Labelled photos from "final_dataset", an image-classification folder in k-sailee/LeafDiseaseDataset. The possible labels are: alternaria leaf blight, anthracnose, chlorosis, dried leaf, healthy, initial stage, leaf blight, leaf spot, pest damage, rust diseases.

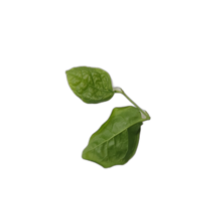
Label: initial stage

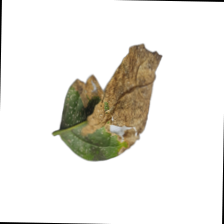
Label: leaf blight

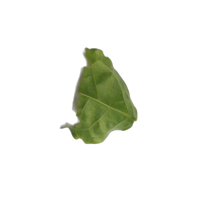
Label: anthracnose

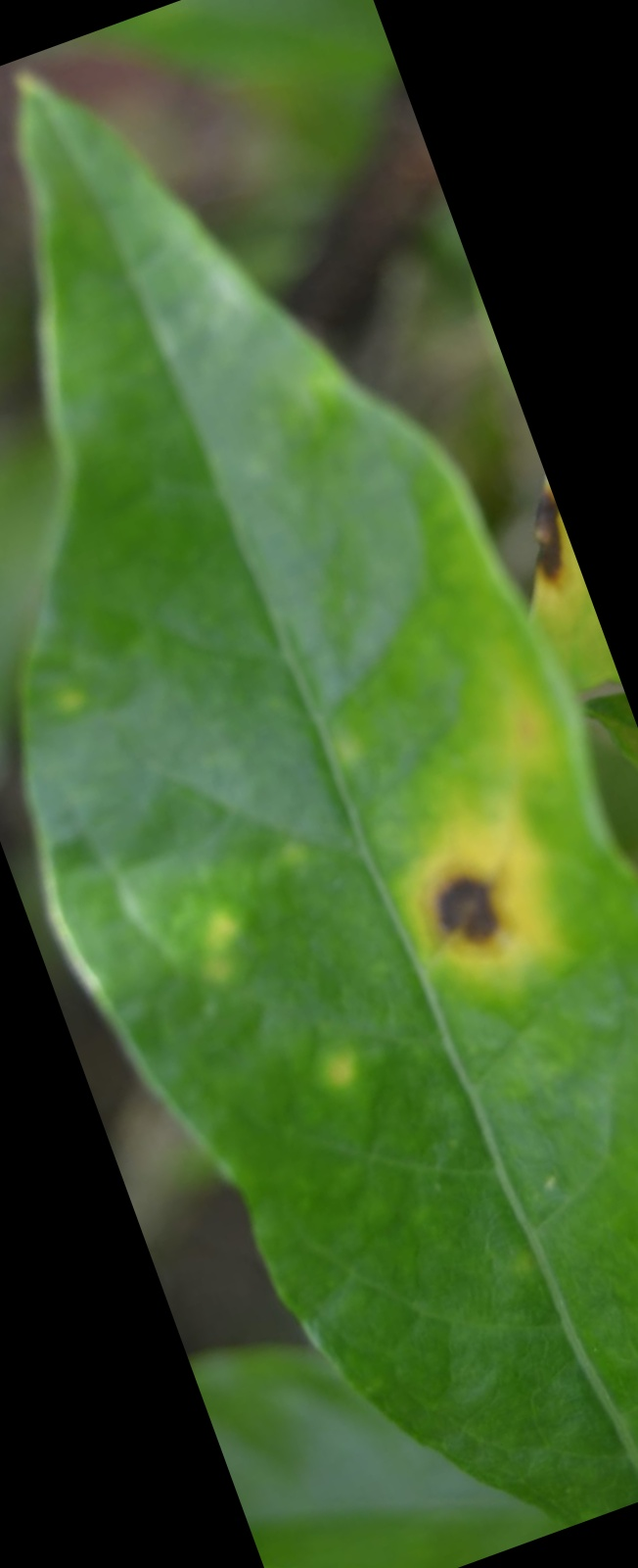
Label: alternaria leaf blight

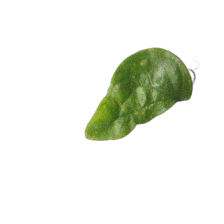
Label: chlorosis

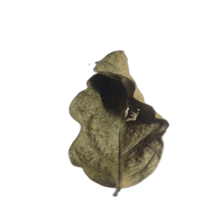
Label: dried leaf
